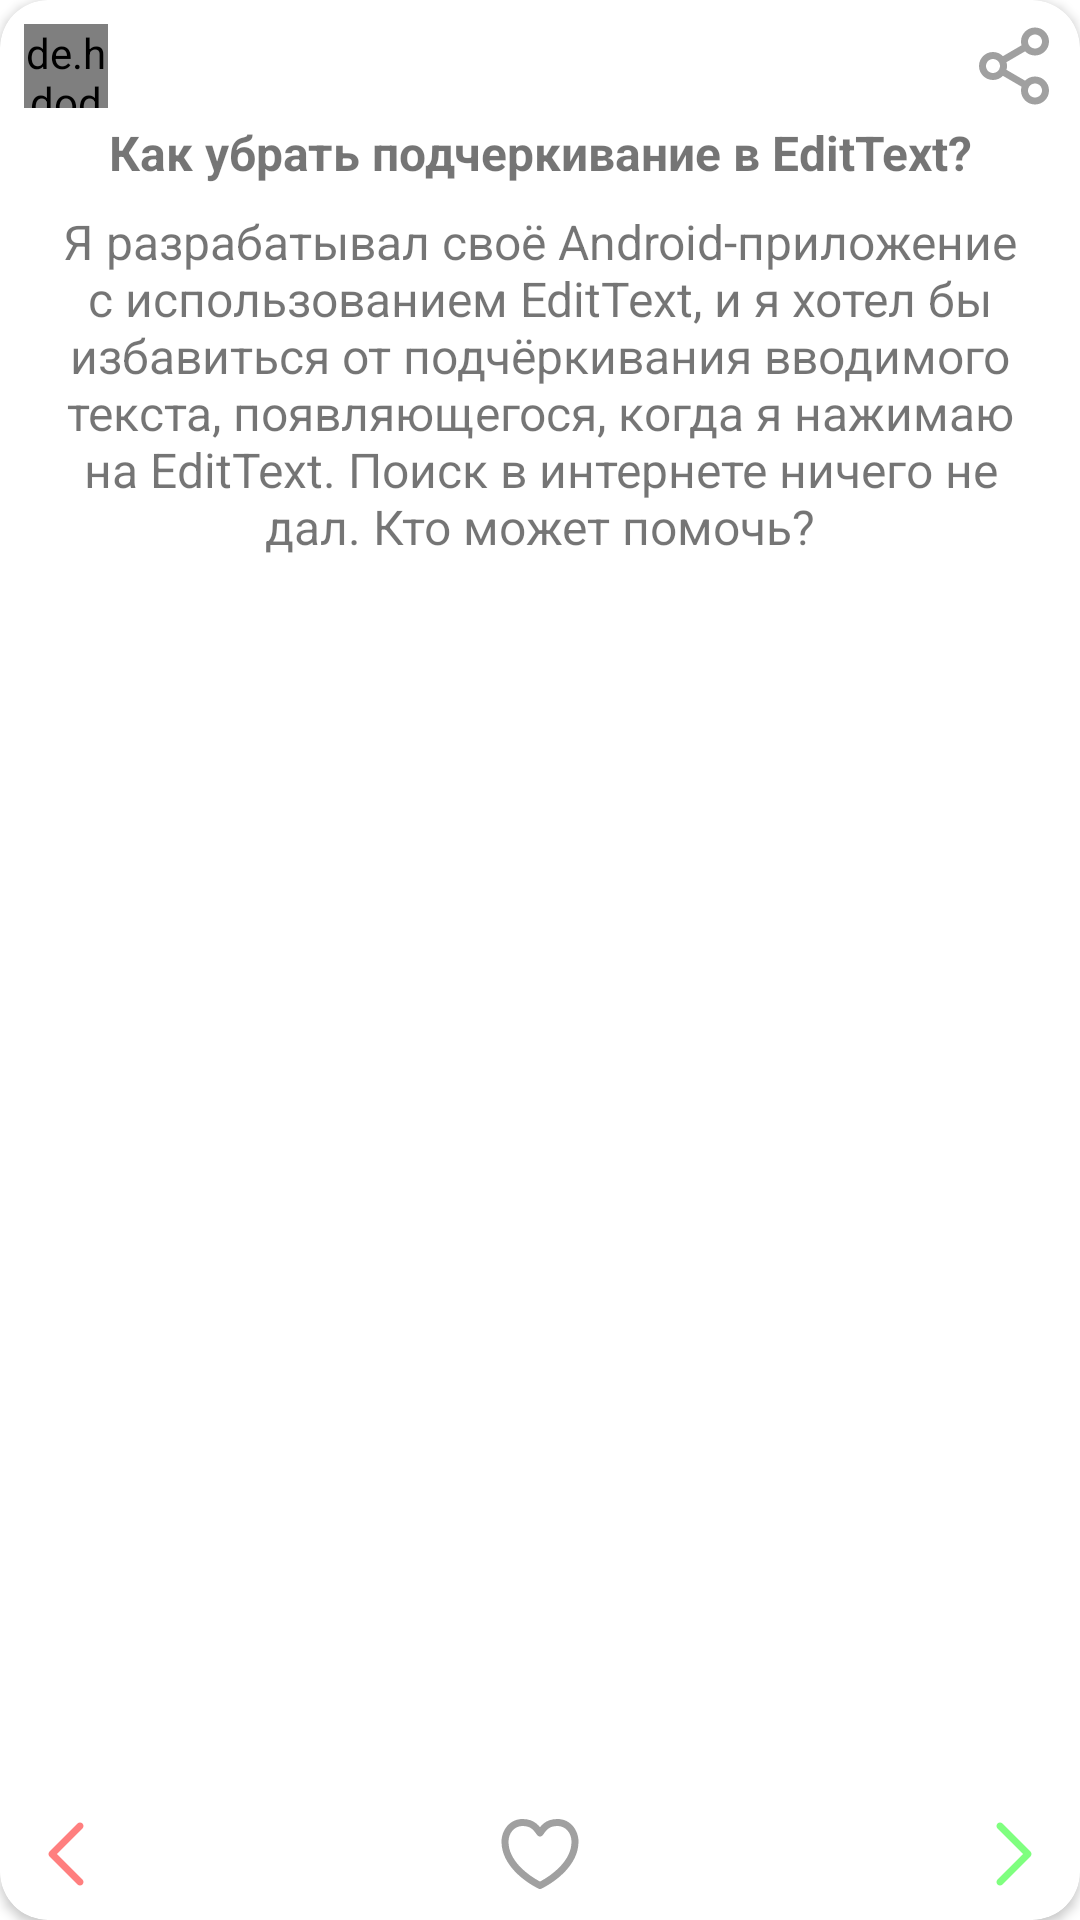

Android layout source for this screen:
<!-- AndroidManifest.xml: application theme Theme.ShareHelp -->
<!-- res/layout/view_discussion_preview.xml -->
<?xml version="1.0" encoding="utf-8"?>
<androidx.cardview.widget.CardView xmlns:android="http://schemas.android.com/apk/res/android"
    xmlns:app="http://schemas.android.com/apk/res-auto"
    android:layout_width="match_parent"
    android:layout_height="match_parent"
    android:layout_marginVertical="96dp"
    android:layout_marginHorizontal="48dp"
    app:cardCornerRadius="16dp">

    <RelativeLayout
        android:layout_width="match_parent"
        android:layout_height="match_parent"
        android:padding="8dp">

        <de.hdodenhof.circleimageview.CircleImageView
            android:id="@+id/author_profile_image"
            android:layout_width="28dp"
            android:layout_height="28dp"
            android:src="@drawable/example_2" />

        <ImageView
            android:id="@+id/share"
            android:layout_width="wrap_content"
            android:layout_height="wrap_content"
            android:layout_alignParentEnd="true"
            android:src="@drawable/svgrepo_share" />

        <ImageView
            android:id="@+id/skip"
            android:layout_width="wrap_content"
            android:layout_height="wrap_content"
            android:layout_alignParentBottom="true"
            android:src="@drawable/svgrepo_skip" />

        <ImageView
            android:id="@+id/save"
            android:layout_width="wrap_content"
            android:layout_height="wrap_content"
            android:layout_alignParentBottom="true"
            android:layout_alignParentEnd="true"
            android:src="@drawable/svgrepo_save" />

        <ImageView
            android:id="@+id/like"
            android:layout_width="wrap_content"
            android:layout_height="wrap_content"
            android:layout_alignParentBottom="true"
            android:layout_centerHorizontal="true"
            android:src="@drawable/svgrepo_heart" />

        <LinearLayout
            android:layout_width="match_parent"
            android:layout_height="match_parent"
            android:orientation="vertical"
            android:layout_marginVertical="32dp"
            android:layout_marginHorizontal="8dp">

            <TextView
                android:id="@+id/topic"
                android:layout_width="match_parent"
                android:layout_height="wrap_content"
                android:gravity="center"
                android:text="Как убрать подчеркивание в EditText?"
                android:textStyle="bold"
                android:textSize="16sp" />

            <TextView
                android:id="@+id/problem"
                android:layout_width="match_parent"
                android:layout_height="wrap_content"
                android:gravity="center"
                android:layout_marginTop="8dp"
                android:text="Я разрабатывал своё Android-приложение с использованием EditText, и я хотел бы избавиться от подчёркивания вводимого текста, появляющегося, когда я нажимаю на EditText. Поиск в интернете ничего не дал. Кто может помочь?"
                android:textSize="16sp" />

        </LinearLayout>

    </RelativeLayout>

</androidx.cardview.widget.CardView>
<!-- resources referenced by this layout -->
<resources>
  <!-- drawable svgrepo_heart (drawable) -->
  <vector android:height="28dp" android:viewportHeight="24"
      android:viewportWidth="24" android:width="28dp" xmlns:android="http://schemas.android.com/apk/res/android">
      <path android:fillColor="?attr/colorOnSecondary" android:fillType="evenOdd" android:pathData="M1,8.5C1,5.215 3.313,2 7,2C8.709,2 9.929,2.481 10.865,3.208C11.309,3.553 11.68,3.949 11.997,4.336C12.311,3.95 12.679,3.554 13.119,3.21C14.053,2.48 15.275,2 17,2C20.729,2 23,5.22 23,8.5C23,11.841 21.326,14.699 19.229,16.93C17.128,19.163 14.523,20.857 12.447,21.894C12.166,22.035 11.834,22.035 11.553,21.894C9.477,20.857 6.872,19.163 4.772,16.93C2.674,14.699 1,11.841 1,8.5ZM7,4C4.687,4 3,6.03 3,8.5C3,11.144 4.326,13.536 6.228,15.56C7.983,17.426 10.161,18.903 12,19.875C13.839,18.903 16.017,17.426 17.771,15.56C19.674,13.536 21,11.144 21,8.5C21,6.024 19.346,4 17,4C15.687,4 14.907,4.351 14.35,4.786C13.833,5.189 13.474,5.681 13.045,6.267C12.967,6.374 12.887,6.484 12.803,6.597C12.614,6.85 12.316,7 12,7C11.684,7 11.386,6.85 11.197,6.597C11.126,6.5 11.056,6.405 10.988,6.313C10.547,5.712 10.172,5.202 9.639,4.788C9.074,4.349 8.291,4 7,4Z"/>
  </vector>
  <!-- drawable svgrepo_save (drawable) -->
  <vector android:height="28dp" android:viewportHeight="24"
      android:viewportWidth="24" android:width="28dp" xmlns:android="http://schemas.android.com/apk/res/android">
      <path android:fillColor="@color/trans_green" android:fillType="evenOdd" android:pathData="M7.293,3.293C7.683,2.902 8.317,2.902 8.707,3.293L16.707,11.293C17.098,11.683 17.098,12.317 16.707,12.707L8.707,20.707C8.317,21.098 7.683,21.098 7.293,20.707C6.902,20.317 6.902,19.683 7.293,19.293L14.586,12L7.293,4.707C6.902,4.317 6.902,3.683 7.293,3.293Z"/>
  </vector>
  <!-- drawable svgrepo_skip (drawable) -->
  <vector android:height="28dp" android:viewportHeight="24"
      android:viewportWidth="24" android:width="28dp" xmlns:android="http://schemas.android.com/apk/res/android">
      <path android:fillColor="@color/trans_red" android:fillType="evenOdd" android:pathData="M16.707,3.293C17.098,3.683 17.098,4.317 16.707,4.707L9.414,12L16.707,19.293C17.098,19.683 17.098,20.317 16.707,20.707C16.317,21.098 15.683,21.098 15.293,20.707L7.293,12.707C6.902,12.317 6.902,11.683 7.293,11.293L15.293,3.293C15.683,2.902 16.317,2.902 16.707,3.293Z"/>
  </vector>
  <style name="Theme.ShareHelp" parent="Theme.MaterialComponents.DayNight.NoActionBar">
          
          <item name="colorPrimary">@color/white</item>
          <item name="colorPrimaryVariant">@color/grey_F</item>
          <item name="colorOnPrimary">@color/grey_A</item>
          
          <item name="colorSecondary">@color/grey_E</item>
          <item name="colorSecondaryVariant">@color/sh_primary</item>
          <item name="colorOnSecondary">@color/grey_A</item>
          
          <item name="android:statusBarColor">?attr/colorPrimary</item>
          
          <item name="android:windowLightStatusBar">true</item>
          <item name="android:navigationBarColor">?attr/colorSecondary</item>
      </style>
  <color name="trans_green">#8000FF00</color>
  <color name="trans_red">#80FF0000</color>
  <color name="grey_F">#F0F0F0</color>
  <color name="grey_A">#A0A0A0</color>
  <color name="grey_E">#E0E0E0</color>
  <color name="sh_primary">#00C0E0</color>
  <!-- not gathered from this repository: default colours our renderer supplied (Android Studio template values) -->
  <color name="white">#FFFFFFFF</color>
</resources>
